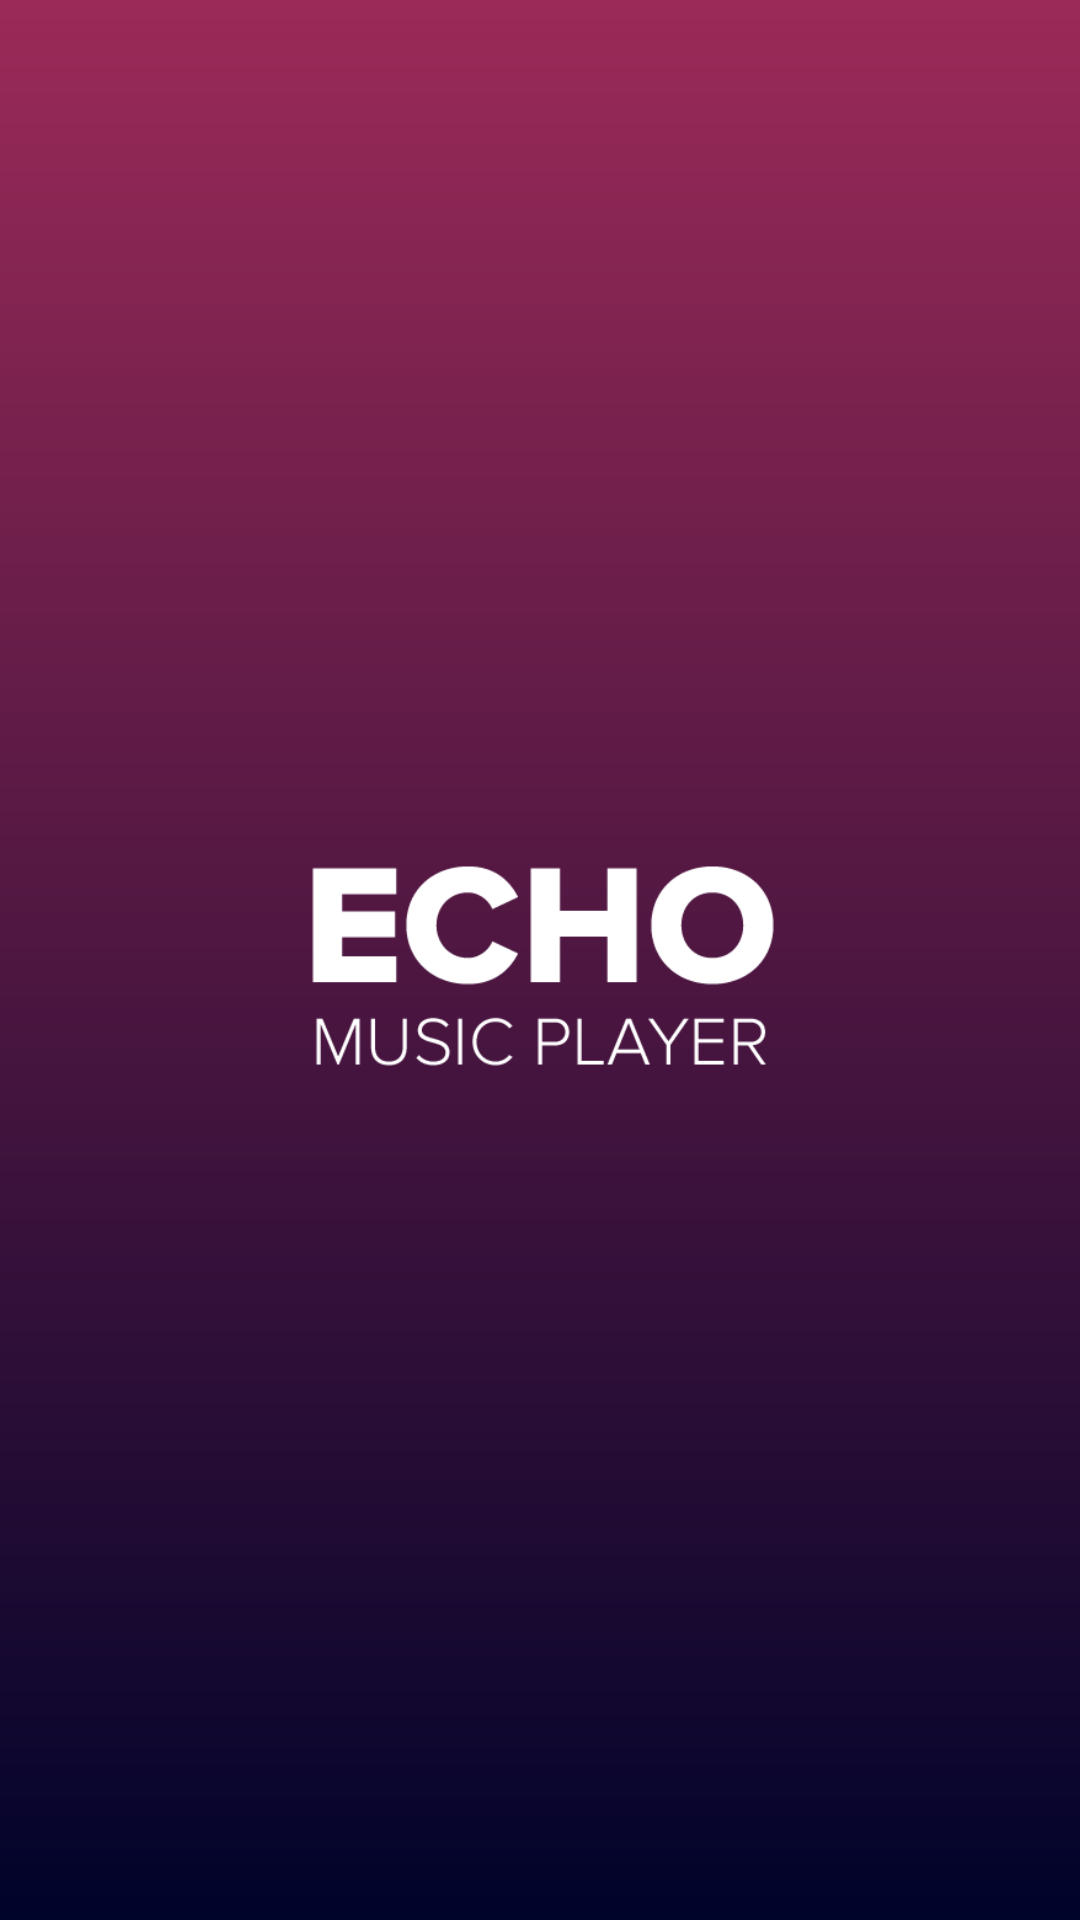

Here is an Android app screen rendered from its layout file. Give the layout XML and the strings, colors and styles it references.
<!-- AndroidManifest.xml: activity theme Theme.Design.NoActionBar -->
<!-- res/layout/activity_splash.xml -->
<?xml version="1.0" encoding="utf-8"?>
<RelativeLayout
    xmlns:android="http://schemas.android.com/apk/res/android"
    android:layout_width="match_parent"
    android:layout_height="match_parent"
    android:background="@drawable/bg_gradient"
    >

    <ImageView
        android:layout_width="160dp"
        android:layout_height="82dp"
        android:background="@drawable/echo_logo"
        android:layout_centerInParent="true"
        android:minHeight="0dp"
        android:minWidth="0dp"
        />

</RelativeLayout>
<!-- resources referenced by this layout -->
<resources>
  <!-- drawable bg_gradient (drawable) -->
  <?xml version="1.0" encoding="utf-8"?>
  <shape
      xmlns:android="http://schemas.android.com/apk/res/android"
      android:shape="rectangle"
      >
      <gradient
          android:endColor="#9b2a58"
          android:startColor="#00032a"
          android:angle="90"
          />
  
  </shape>
  <!-- drawable echo_logo: png bitmap (drawable, 6367 bytes) -->
</resources>
